Run: headless pygame with SDL's dummy video driver; simulated clock (each Clock.tick advances the game by its frame time, no real sleeping); random seed 0; keys injected as events and as key.get_pressed() state; no mouse input.
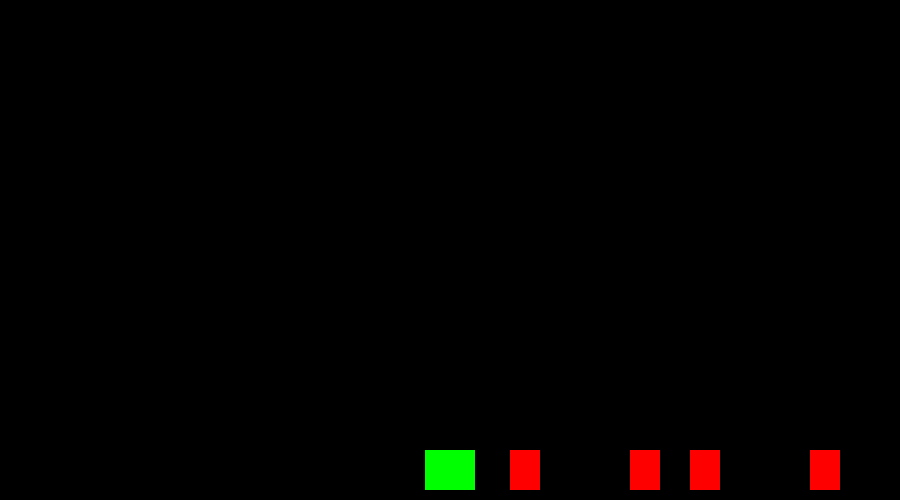
Frame 1 of 4 · flips 1–60 · no input
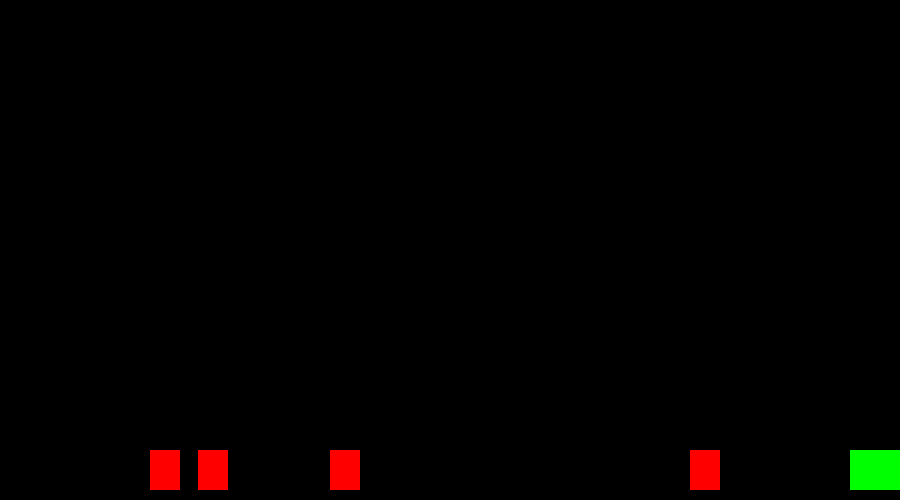
Frame 2 of 4 · flips 61–180 · tapped SPACE, RETURN · held RIGHT (→), D
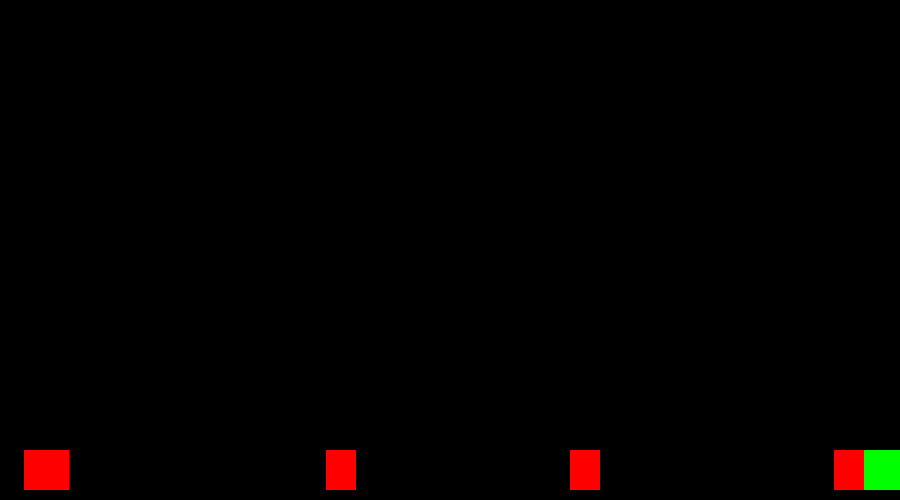
Frame 3 of 4 · flips 181–300 · held DOWN (↓), S
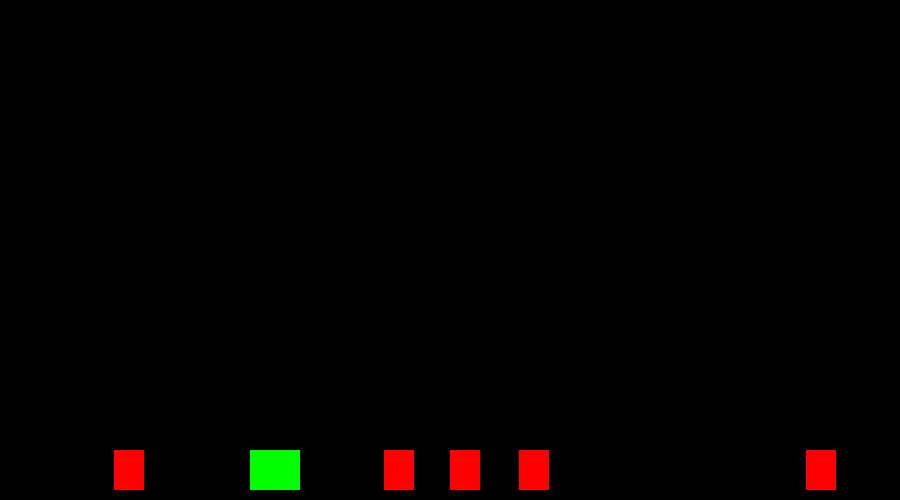
Frame 4 of 4 · flips 301–420 · held LEFT (←), A, UP (↑), W

The pygame program that drew these frames:

# Pygame template - skeleton for a new pygmae project
import pygame as pg 
import random

WIDTH = 900
HEIGHT = 500
FPS = 30

# define colors
WHITE = (255,255,255)
BLACK = (0,0,0)
RED = (255,0,0)
GREEN = (0,255,0)
BLUE = (0,0,255)
YELLOW = (255,255,0)

# iniciando o pygame e criando a janela
pg.init()
# to init sound
pg.mixer.init()
screen = pg.display.set_mode((WIDTH,HEIGHT))
pg.display.set_caption("Shmup")
clock = pg.time.Clock()

class Player(pg.sprite.Sprite):
    def __init__(self):
        pg.sprite.Sprite.__init__(self)
        self.image = pg.Surface((50,40))
        self.image.fill(GREEN)
        self.rect = self.image.get_rect()
        self.rect.centerx = WIDTH / 2
        self.rect.bottom = HEIGHT - 10
        self.speedx = 0
    
    def update(self):
        self.speedx = 0
        keystate = pg.key.get_pressed()
        if keystate[pg.K_LEFT]:
            self.speedx = -5
        if keystate[pg.K_RIGHT]:
            self.speedx = 5
        self.rect.x += self.speedx
        if self.rect.left < 0:
            self.rect.left = 0
        if self.rect.right > WIDTH:
            self.rect.right = WIDTH 

class Mob(pg.sprite.Sprite):
    def __init__(self):
        pg.sprite.Sprite.__init__(self)
        self.image = pg.Surface((30,40))
        self.image.fill(RED)
        self.rect = self.image.get_rect()
        self.rect.bottom = HEIGHT - 10
        self.rect.x = WIDTH - self.rect.width #random.randrange(-100, -40)
        self.speedx = random.randrange(-8,-1)
 
    def update(self):
        self.rect.x += self.speedx*0.7
        if self.rect.right > WIDTH:
            # self.rect.x = random.randrange(HEIGHT - self.rect.height)
            self.speedx = self.speedx*-1
        if self.rect.left < 0:
            # self.rect.x = random.randrange(HEIGHT - self.rect.height)
            self.speedx = self.speedx*-1


# sprites
all_sprites = pg.sprite.Group()
mobs = pg.sprite.Group()
player = Player()
all_sprites.add(player)
for i in range(8):
    mob = Mob()
    all_sprites.add(mob)
    mobs.add(mob)

# Game loop

running = True
while running:
    # manter o fps constante 
    clock.tick(FPS)
    # processo de entrada (eventos)
    for event in pg.event.get():
        # checando açao de fechar a janela
        if event.type == pg.QUIT:
            running = False
    
    # update
    all_sprites.update()

    
    # draw / renderizar
    screen.fill(BLACK)
    all_sprites.draw(screen)
    # *depois* de desenhar tudo, muda o display
    pg.display.flip()

pg.quit()
